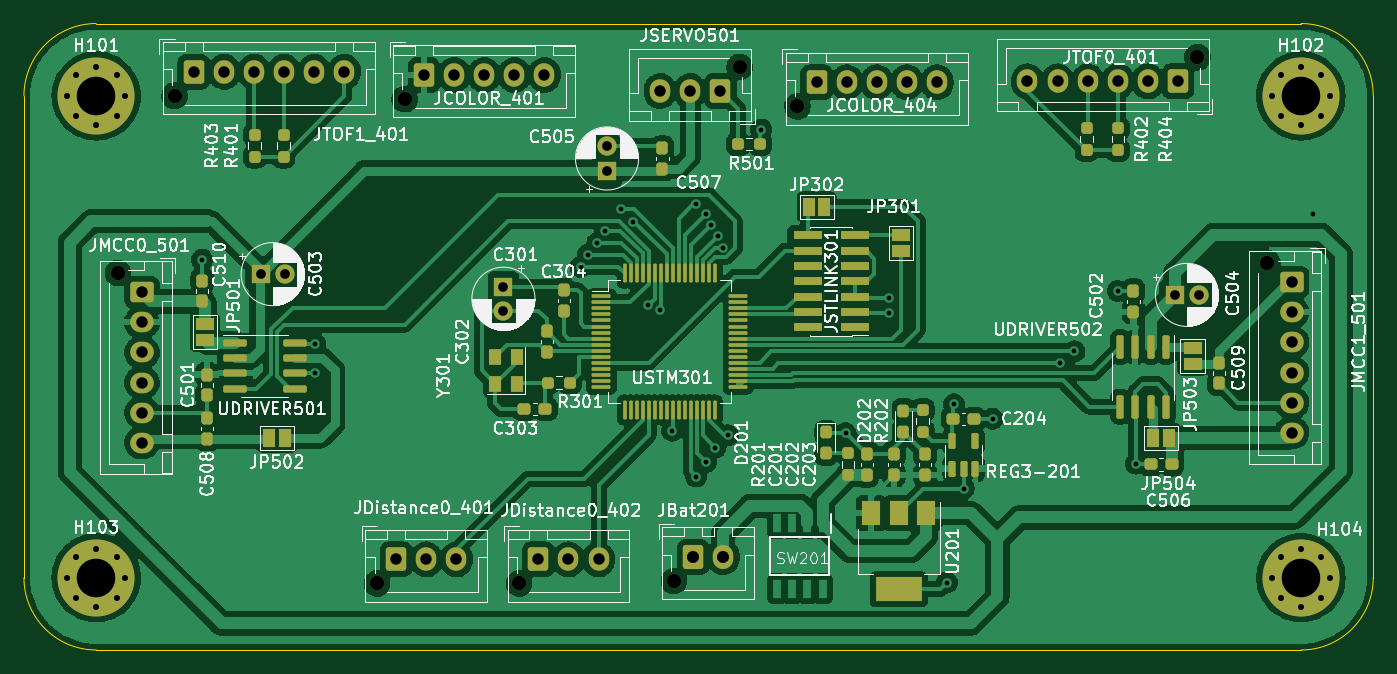
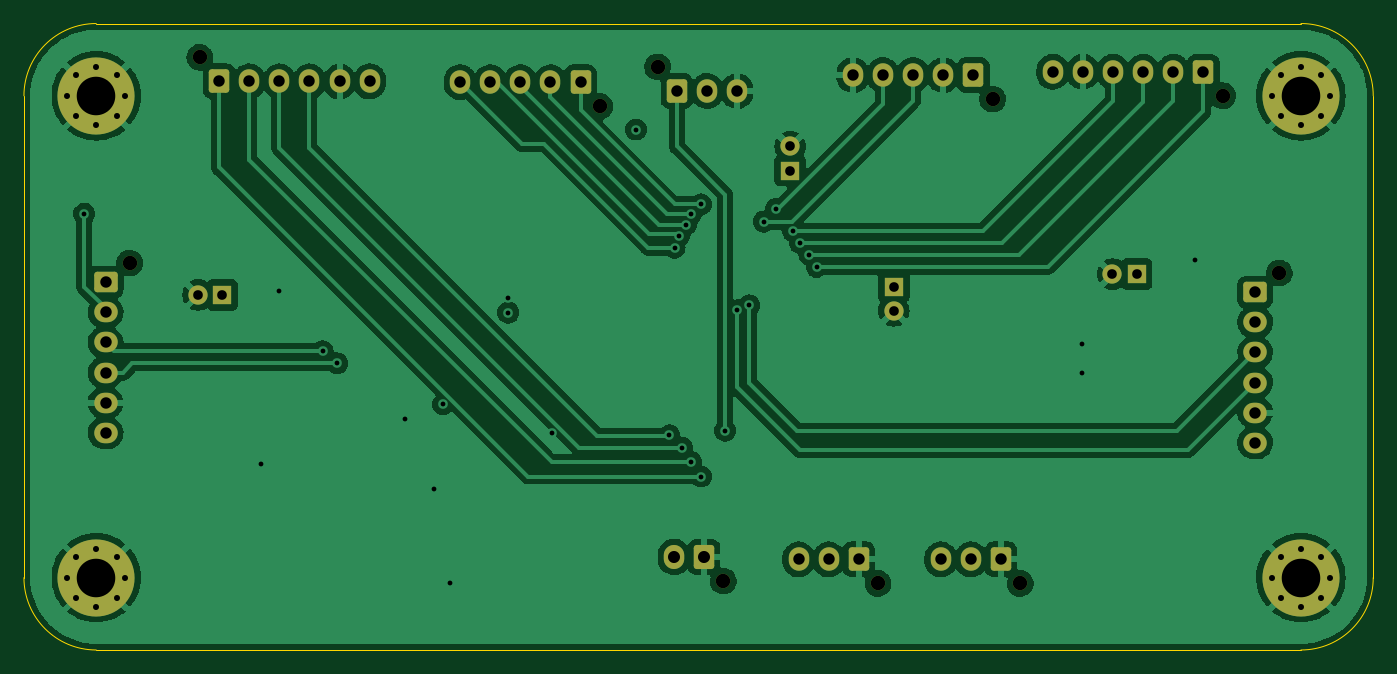
Circuit board: 13 layer files. Board 112.0 x 52.0 mm.
- bottom_copper: Beerator-B_Cu.gbr (171458 bytes)
- bottom_mask: Beerator-B_Mask.gbr (4687 bytes)
- paste: Beerator-B_Paste.gbr (463 bytes)
- bottom_silk: Beerator-B_Silkscreen.gbr (464 bytes)
- outline: Beerator-Edge_Cuts.gbr (987 bytes)
- top_copper: Beerator-F_Cu.gbr (320683 bytes)
- top_mask: Beerator-F_Mask.gbr (11251 bytes)
- paste: Beerator-F_Paste.gbr (7308 bytes)
- top_silk: Beerator-F_Silkscreen.gbr (139194 bytes)
- inner_copper: Beerator-In1_Cu.gbr (183078 bytes)
- inner_copper: Beerator-In2_Cu.gbr (194307 bytes)
- drill: Beerator-NPTH.drl (511 bytes)
- drill: Beerator-PTH.drl (2584 bytes)

=== bottom_copper: Beerator-B_Cu.gbr (171458 bytes, source omitted) ===
=== bottom_mask: Beerator-B_Mask.gbr ===
%TF.GenerationSoftware,KiCad,Pcbnew,(6.0.7-1)-1*%
%TF.CreationDate,2022-10-27T13:07:38+02:00*%
%TF.ProjectId,Beerator,42656572-6174-46f7-922e-6b696361645f,rev?*%
%TF.SameCoordinates,Original*%
%TF.FileFunction,Soldermask,Bot*%
%TF.FilePolarity,Negative*%
%FSLAX46Y46*%
G04 Gerber Fmt 4.6, Leading zero omitted, Abs format (unit mm)*
G04 Created by KiCad (PCBNEW (6.0.7-1)-1) date 2022-10-27 13:07:38*
%MOMM*%
%LPD*%
G01*
G04 APERTURE LIST*
G04 Aperture macros list*
%AMRoundRect*
0 Rectangle with rounded corners*
0 $1 Rounding radius*
0 $2 $3 $4 $5 $6 $7 $8 $9 X,Y pos of 4 corners*
0 Add a 4 corners polygon primitive as box body*
4,1,4,$2,$3,$4,$5,$6,$7,$8,$9,$2,$3,0*
0 Add four circle primitives for the rounded corners*
1,1,$1+$1,$2,$3*
1,1,$1+$1,$4,$5*
1,1,$1+$1,$6,$7*
1,1,$1+$1,$8,$9*
0 Add four rect primitives between the rounded corners*
20,1,$1+$1,$2,$3,$4,$5,0*
20,1,$1+$1,$4,$5,$6,$7,0*
20,1,$1+$1,$6,$7,$8,$9,0*
20,1,$1+$1,$8,$9,$2,$3,0*%
G04 Aperture macros list end*
%ADD10C,1.200000*%
%ADD11RoundRect,0.250000X-0.725000X0.600000X-0.725000X-0.600000X0.725000X-0.600000X0.725000X0.600000X0*%
%ADD12O,1.950000X1.700000*%
%ADD13RoundRect,0.250000X0.600000X0.725000X-0.600000X0.725000X-0.600000X-0.725000X0.600000X-0.725000X0*%
%ADD14O,1.700000X1.950000*%
%ADD15R,1.600000X1.600000*%
%ADD16C,1.600000*%
%ADD17RoundRect,0.250000X-0.600000X-0.725000X0.600000X-0.725000X0.600000X0.725000X-0.600000X0.725000X0*%
%ADD18C,0.800000*%
%ADD19C,6.400000*%
%ADD20RoundRect,0.250000X-0.600000X-0.750000X0.600000X-0.750000X0.600000X0.750000X-0.600000X0.750000X0*%
%ADD21O,1.700000X2.000000*%
G04 APERTURE END LIST*
D10*
%TO.C,JMCC0_501*%
X51800000Y-64700000D03*
D11*
X53800000Y-66300000D03*
D12*
X53800000Y-68800000D03*
X53800000Y-71300000D03*
X53800000Y-73800000D03*
X53800000Y-76300000D03*
X53800000Y-78800000D03*
%TD*%
D10*
%TO.C,JSERVO501*%
X103400000Y-47600000D03*
D13*
X101800000Y-49600000D03*
D14*
X99300000Y-49600000D03*
X96800000Y-49600000D03*
%TD*%
D15*
%TO.C,C503*%
X63644888Y-64800000D03*
D16*
X65644888Y-64800000D03*
%TD*%
D10*
%TO.C,JTOF0_401*%
X141400000Y-46800000D03*
D13*
X139800000Y-48800000D03*
D14*
X137300000Y-48800000D03*
X134800000Y-48800000D03*
X132300000Y-48800000D03*
X129800000Y-48800000D03*
X127300000Y-48800000D03*
%TD*%
D10*
%TO.C,JCOLOR_404*%
X108200000Y-50875000D03*
D17*
X109800000Y-48875000D03*
D14*
X112300000Y-48875000D03*
X114800000Y-48875000D03*
X117300000Y-48875000D03*
X119800000Y-48875000D03*
%TD*%
D18*
%TO.C,H102*%
X150000000Y-52400000D03*
X150000000Y-47600000D03*
D19*
X150000000Y-50000000D03*
D18*
X151697056Y-51697056D03*
X148302944Y-48302944D03*
X152400000Y-50000000D03*
X147600000Y-50000000D03*
X151697056Y-48302944D03*
X148302944Y-51697056D03*
%TD*%
D15*
%TO.C,C301*%
X83800000Y-65844888D03*
D16*
X83800000Y-67844888D03*
%TD*%
D18*
%TO.C,H101*%
X50000000Y-47600000D03*
X51697056Y-51697056D03*
X48302944Y-51697056D03*
X47600000Y-50000000D03*
X51697056Y-48302944D03*
X50000000Y-52400000D03*
X52400000Y-50000000D03*
D19*
X50000000Y-50000000D03*
D18*
X48302944Y-48302944D03*
%TD*%
D10*
%TO.C,JDistance0_401*%
X73300000Y-90475000D03*
D17*
X74900000Y-88475000D03*
D14*
X77400000Y-88475000D03*
X79900000Y-88475000D03*
%TD*%
D10*
%TO.C,JCOLOR_401*%
X75600000Y-50275000D03*
D17*
X77200000Y-48275000D03*
D14*
X79700000Y-48275000D03*
X82200000Y-48275000D03*
X84700000Y-48275000D03*
X87200000Y-48275000D03*
%TD*%
D19*
%TO.C,H104*%
X150000000Y-90000000D03*
D18*
X147600000Y-90000000D03*
X151697056Y-91697056D03*
X148302944Y-88302944D03*
X152400000Y-90000000D03*
X151697056Y-88302944D03*
X150000000Y-92400000D03*
X148302944Y-91697056D03*
X150000000Y-87600000D03*
%TD*%
D15*
%TO.C,C505*%
X92400000Y-56200000D03*
D16*
X92400000Y-54200000D03*
%TD*%
D15*
%TO.C,C504*%
X139539888Y-66525000D03*
D16*
X141539888Y-66525000D03*
%TD*%
D18*
%TO.C,H103*%
X48302944Y-88302944D03*
X48302944Y-91697056D03*
X50000000Y-92400000D03*
X52400000Y-90000000D03*
X50000000Y-87600000D03*
D19*
X50000000Y-90000000D03*
D18*
X47600000Y-90000000D03*
X51697056Y-88302944D03*
X51697056Y-91697056D03*
%TD*%
D10*
%TO.C,JBat201*%
X97950000Y-90275000D03*
D20*
X99550000Y-88275000D03*
D21*
X102050000Y-88275000D03*
%TD*%
D10*
%TO.C,JTOF1_401*%
X56500000Y-50000000D03*
D17*
X58100000Y-48000000D03*
D14*
X60600000Y-48000000D03*
X63100000Y-48000000D03*
X65600000Y-48000000D03*
X68100000Y-48000000D03*
X70600000Y-48000000D03*
%TD*%
D10*
%TO.C,JDistance0_402*%
X85100000Y-90475000D03*
D17*
X86700000Y-88475000D03*
D14*
X89200000Y-88475000D03*
X91700000Y-88475000D03*
%TD*%
D10*
%TO.C,JMCC1_501*%
X147220000Y-63875000D03*
D11*
X149220000Y-65475000D03*
D12*
X149220000Y-67975000D03*
X149220000Y-70475000D03*
X149220000Y-72975000D03*
X149220000Y-75475000D03*
X149220000Y-77975000D03*
%TD*%
M02*

=== paste: Beerator-B_Paste.gbr ===
%TF.GenerationSoftware,KiCad,Pcbnew,(6.0.7-1)-1*%
%TF.CreationDate,2022-10-27T13:07:38+02:00*%
%TF.ProjectId,Beerator,42656572-6174-46f7-922e-6b696361645f,rev?*%
%TF.SameCoordinates,Original*%
%TF.FileFunction,Paste,Bot*%
%TF.FilePolarity,Positive*%
%FSLAX46Y46*%
G04 Gerber Fmt 4.6, Leading zero omitted, Abs format (unit mm)*
G04 Created by KiCad (PCBNEW (6.0.7-1)-1) date 2022-10-27 13:07:38*
%MOMM*%
%LPD*%
G01*
G04 APERTURE LIST*
G04 APERTURE END LIST*
M02*

=== bottom_silk: Beerator-B_Silkscreen.gbr ===
%TF.GenerationSoftware,KiCad,Pcbnew,(6.0.7-1)-1*%
%TF.CreationDate,2022-10-27T13:07:38+02:00*%
%TF.ProjectId,Beerator,42656572-6174-46f7-922e-6b696361645f,rev?*%
%TF.SameCoordinates,Original*%
%TF.FileFunction,Legend,Bot*%
%TF.FilePolarity,Positive*%
%FSLAX46Y46*%
G04 Gerber Fmt 4.6, Leading zero omitted, Abs format (unit mm)*
G04 Created by KiCad (PCBNEW (6.0.7-1)-1) date 2022-10-27 13:07:38*
%MOMM*%
%LPD*%
G01*
G04 APERTURE LIST*
G04 APERTURE END LIST*
M02*

=== outline: Beerator-Edge_Cuts.gbr ===
%TF.GenerationSoftware,KiCad,Pcbnew,(6.0.7-1)-1*%
%TF.CreationDate,2022-10-27T13:07:38+02:00*%
%TF.ProjectId,Beerator,42656572-6174-46f7-922e-6b696361645f,rev?*%
%TF.SameCoordinates,Original*%
%TF.FileFunction,Profile,NP*%
%FSLAX46Y46*%
G04 Gerber Fmt 4.6, Leading zero omitted, Abs format (unit mm)*
G04 Created by KiCad (PCBNEW (6.0.7-1)-1) date 2022-10-27 13:07:38*
%MOMM*%
%LPD*%
G01*
G04 APERTURE LIST*
%TA.AperFunction,Profile*%
%ADD10C,0.100000*%
%TD*%
G04 APERTURE END LIST*
D10*
X150000000Y-96000000D02*
X50000000Y-96000000D01*
X44000000Y-90000000D02*
X44000000Y-50000000D01*
X50000000Y-44000000D02*
G75*
G03*
X44000000Y-50000000I0J-6000000D01*
G01*
X50000000Y-44000000D02*
X150000000Y-44000000D01*
X150000000Y-96000000D02*
G75*
G03*
X156000000Y-90000000I0J6000000D01*
G01*
X156000000Y-50000000D02*
X156000000Y-90000000D01*
X44000000Y-90000000D02*
G75*
G03*
X50000000Y-96000000I6000000J0D01*
G01*
X156000000Y-50000000D02*
G75*
G03*
X150000000Y-44000000I-6000000J0D01*
G01*
M02*

=== top_copper: Beerator-F_Cu.gbr (320683 bytes, source omitted) ===
=== top_mask: Beerator-F_Mask.gbr (11251 bytes, source omitted) ===
=== paste: Beerator-F_Paste.gbr (7308 bytes, source omitted) ===
=== top_silk: Beerator-F_Silkscreen.gbr (139194 bytes, source omitted) ===
=== inner_copper: Beerator-In1_Cu.gbr (183078 bytes, source omitted) ===
=== inner_copper: Beerator-In2_Cu.gbr (194307 bytes, source omitted) ===
=== drill: Beerator-NPTH.drl ===
M48
; DRILL file {KiCad (6.0.7-1)-1} date 2022 October 27, Thursday 13:07:51
; FORMAT={-:-/ absolute / inch / decimal}
; #@! TF.CreationDate,2022-10-27T13:07:51+02:00
; #@! TF.GenerationSoftware,Kicad,Pcbnew,(6.0.7-1)-1
; #@! TF.FileFunction,NonPlated,1,4,NPTH
FMAT,2
INCH
; #@! TA.AperFunction,NonPlated,NPTH,ComponentDrill
T1C0.0472
%
G90
G05
T1
X2.0394Y-2.5472
X2.2244Y-1.9685
X2.8858Y-3.562
X2.9764Y-1.9793
X3.3504Y-3.562
X3.8563Y-3.5541
X4.0709Y-1.874
X4.2598Y-2.003
X5.5669Y-1.8425
X5.7961Y-2.5148
T0
M30

=== drill: Beerator-PTH.drl ===
M48
; DRILL file {KiCad (6.0.7-1)-1} date 2022 October 27, Thursday 13:07:51
; FORMAT={-:-/ absolute / inch / decimal}
; #@! TF.CreationDate,2022-10-27T13:07:51+02:00
; #@! TF.GenerationSoftware,Kicad,Pcbnew,(6.0.7-1)-1
; #@! TF.FileFunction,Plated,1,4,PTH
FMAT,2
INCH
; #@! TA.AperFunction,Plated,PTH,ViaDrill
T1C0.0157
; #@! TA.AperFunction,Plated,PTH,ComponentDrill
T2C0.0197
; #@! TA.AperFunction,Plated,PTH,ComponentDrill
T3C0.0315
; #@! TA.AperFunction,Plated,PTH,ComponentDrill
T4C0.0374
; #@! TA.AperFunction,Plated,PTH,ComponentDrill
T5C0.0394
; #@! TA.AperFunction,Plated,PTH,ComponentDrill
T6C0.1260
%
G90
G05
T1
X2.315Y-2.5039
X2.685Y-2.7795
X2.685Y-2.874
X3.5512Y-2.5276
X3.5748Y-2.4882
X3.6063Y-2.4488
X3.6299Y-2.4094
X3.685Y-2.3386
X3.7238Y-2.3797
X3.7717Y-2.6535
X3.811Y-2.6693
X3.8504Y-3.063
X3.9291Y-2.3228
X3.9291Y-3.2126
X3.9606Y-2.3543
X3.9606Y-3.1654
X3.9782Y-2.3895
X3.9921Y-3.1181
X4.0Y-2.4252
X4.0157Y-2.4646
X4.0325Y-3.0777
X4.1417Y-2.0787
X4.4173Y-3.0709
X4.5591Y-2.6299
X4.5591Y-2.6772
X4.748Y-3.5591
X4.7717Y-2.9764
X4.8031Y-3.252
X4.8976Y-3.0236
X5.1181Y-2.8425
X5.1654Y-2.8031
X5.3071Y-2.6063
X5.3659Y-3.1703
X5.9449Y-2.3543
T2
X1.874Y-1.9685
X1.874Y-3.5433
X1.9017Y-1.9017
X1.9017Y-2.0353
X1.9017Y-3.4765
X1.9017Y-3.6101
X1.9685Y-1.874
X1.9685Y-2.063
X1.9685Y-3.4488
X1.9685Y-3.6378
X2.0353Y-1.9017
X2.0353Y-2.0353
X2.0353Y-3.4765
X2.0353Y-3.6101
X2.063Y-1.9685
X2.063Y-3.5433
X5.811Y-1.9685
X5.811Y-3.5433
X5.8387Y-1.9017
X5.8387Y-2.0353
X5.8387Y-3.4765
X5.8387Y-3.6101
X5.9055Y-1.874
X5.9055Y-2.063
X5.9055Y-3.4488
X5.9055Y-3.6378
X5.9723Y-1.9017
X5.9723Y-2.0353
X5.9723Y-3.4765
X5.9723Y-3.6101
X6.0Y-1.9685
X6.0Y-3.5433
T3
X2.5057Y-2.5512
X2.5844Y-2.5512
X3.2992Y-2.5923
X3.2992Y-2.6711
X3.6378Y-2.1339
X3.6378Y-2.2126
X5.4937Y-2.6191
X5.5724Y-2.6191
T4
X2.1181Y-2.6102
X2.1181Y-2.7087
X2.1181Y-2.8071
X2.1181Y-2.9055
X2.1181Y-3.0039
X2.1181Y-3.1024
X2.2874Y-1.8898
X2.3858Y-1.8898
X2.4843Y-1.8898
X2.5827Y-1.8898
X2.6811Y-1.8898
X2.7795Y-1.8898
X2.9488Y-3.4833
X3.0394Y-1.9006
X3.0472Y-3.4833
X3.1378Y-1.9006
X3.1457Y-3.4833
X3.2362Y-1.9006
X3.3346Y-1.9006
X3.4134Y-3.4833
X3.4331Y-1.9006
X3.5118Y-3.4833
X3.6102Y-3.4833
X3.811Y-1.9528
X3.9094Y-1.9528
X4.0079Y-1.9528
X4.3228Y-1.9242
X4.4213Y-1.9242
X4.5197Y-1.9242
X4.6181Y-1.9242
X4.7165Y-1.9242
X5.0118Y-1.9213
X5.1102Y-1.9213
X5.2087Y-1.9213
X5.3071Y-1.9213
X5.4055Y-1.9213
X5.5039Y-1.9213
X5.8748Y-2.5778
X5.8748Y-2.6762
X5.8748Y-2.7746
X5.8748Y-2.873
X5.8748Y-2.9715
X5.8748Y-3.0699
T5
X3.9193Y-3.4754
X4.0177Y-3.4754
T6
X1.9685Y-1.9685
X1.9685Y-3.5433
X5.9055Y-1.9685
X5.9055Y-3.5433
T0
M30

